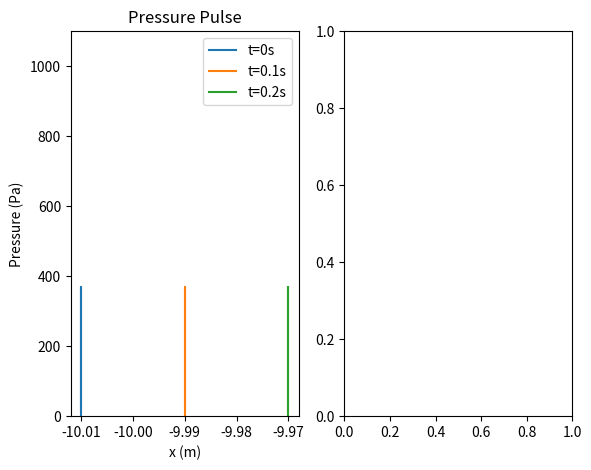

The script that saved this image: (Note: this script raises an exception after producing the figure.)
import numpy as np
import matplotlib.pyplot as plt

# Set parameters
P_max = 1000 # Pa
tau = 0.1 # s
c = 2500 # m/s

# Create grid of x and t values
x = np.linspace(-10, 10, 1000) # m
x = x - x[int(len(x)/2)] # center x at 0
t = np.array([0, 0.1, 0.2]) # s

# Create meshgrid of x and t values
x_grid, t_grid = np.meshgrid(x, t)

# Calculate pressure pulse at each x and t value
P = P_max * np.exp(-(t_grid/tau)**2) * np.exp(-(x_grid/(2*c*t_grid))**2)

# Mask values where t_grid is zero
P = np.ma.masked_invalid(P)

# Plot pressure pulse for different times
plt.figure(figsize=(10,5))
plt.subplot(1,3,1)
# plt.plot(x, P[:,0], label='t=0s')
# plt.plot(x, P[:,1], label='t=0.1s')
# plt.plot(x, P[:,2], label='t=0.2s')
plt.plot(x_grid[:,0], P[:,0], label='t=0s')
plt.plot(x_grid[:,1], P[:,1], label='t=0.1s')
plt.plot(x_grid[:,2], P[:,2], label='t=0.2s')
plt.title('Pressure Pulse')
plt.xlabel('x (m)')
plt.ylabel('Pressure (Pa)')
plt.ylim([0, 1100])
plt.legend()
plt.subplot(1,3,2)
plt.plot(x, P[:, 1] )
plt.title('t = 0.1 s')
plt.xlabel('x (m)')
plt.ylim([0, 1100])
plt.subplot(1,3,3)
plt.plot(x, P[:, 2])
plt.title('t = 0.2 s')
plt.xlabel('x (m)')
plt.ylim([0, 1100])
plt.show()
